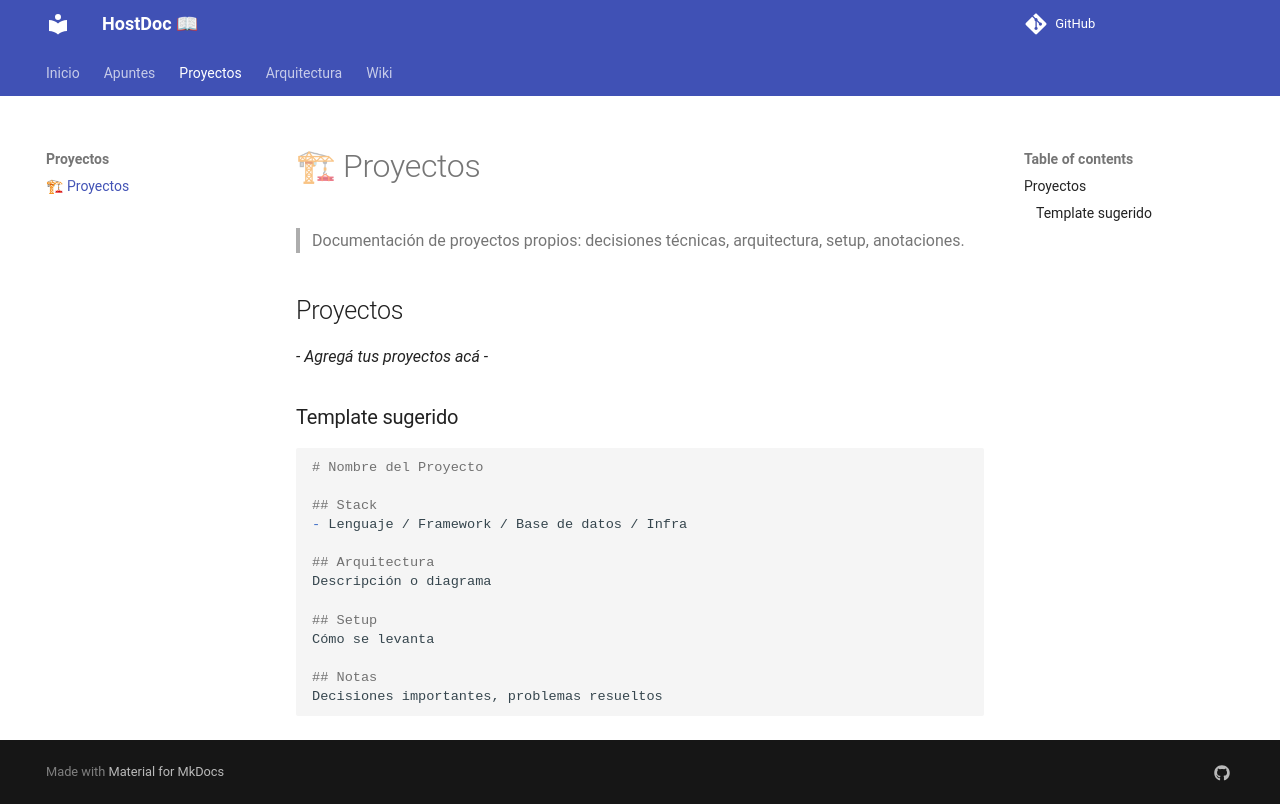

repository: Jerewergez/HostDoc · page: proyectos/index.html · generator: mkdocs

# 🏗 Proyectos

> Documentación de proyectos propios: decisiones técnicas, arquitectura, setup, anotaciones.

## Proyectos

*- Agregá tus proyectos acá -*

### Template sugerido

```markdown
# Nombre del Proyecto

## Stack
- Lenguaje / Framework / Base de datos / Infra

## Arquitectura
Descripción o diagrama

## Setup
Cómo se levanta

## Notas
Decisiones importantes, problemas resueltos
```
